Run: headless pygame with SDL's dummy video driver; simulated clock (each Clock.tick advances the game by its frame time, no real sleeping); random seed 0; keys injected as events and as key.get_pressed() state; mouse plan: one left click at the window centre at the start of phase 2, then a move to the lower-right quarter at the start of phase 3.
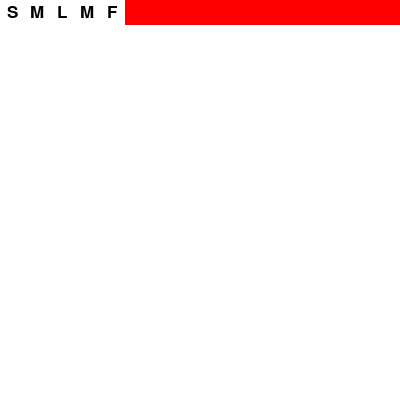
Frame 1 of 4 · flips 1–60 · no input
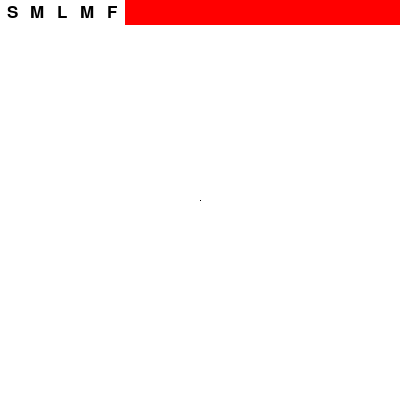
Frame 2 of 4 · flips 61–180 · clicked the window centre · tapped SPACE, RETURN · held RIGHT (→), D
Frame 3 of 4 · flips 181–300 · moved the mouse to the lower-right quarter · held DOWN (↓), S · screen unchanged from frame 2, image omitted
Frame 4 of 4 · flips 301–420 · held LEFT (←), A, UP (↑), W · screen unchanged from frame 3, image omitted

The pygame program that drew these frames:

import pygame

RES = (400,400)
WHITE = (255,255,255)
BLACK = (0,0,0)
RED = (255,0,0)
GRAY = (100,100,100)
TB_HEIGHT = 25
TB_ICONSIZE = (25,25)

ICN_BGND = WHITE
ICN_OTRBRDR = GRAY
MARKER = 'marker'
FELT = 'felt tip pen'
cur_tool = MARKER

SML = 1
MED = 5
LRG = 10
mPos = 0
mBtn = 0
cur_size = SML
pygame.init()
clock = pygame.time.Clock()

mainSurf = pygame.display.set_mode(RES)
paintSurf = pygame.Surface((RES[0],RES[0] - TB_HEIGHT))
toolSurf = pygame.Surface((RES[0],TB_HEIGHT))
paintSurf.fill(WHITE)
toolSurf.fill(RED)
  
def updateScreen():
    mainSurf.blit(toolSurf,(0,0))
    mainSurf.blit(paintSurf,(0,TB_HEIGHT))
    pygame.display.update()

def checkQuit():
    for event in pygame.event.get():
        if event.type == pygame.QUIT:
            pygame.quit()

def draw_pen(size, color):
    if size == 1:
        paintSurf.set_at(mPosPaint, color)
    else:
        pygame.draw.circle(paintSurf,color,mPosPaint,size)

def initVariables():
    global mPos, mBtn, mBtnPrv, mPosPaint
    mPos = pygame.mouse.get_pos()
    mPosPaint = (pygame.mouse.get_pos()[0], pygame.mouse.get_pos()[1] - TB_HEIGHT)
    mBtnPrv = mBtn
    mBtn = (pygame.mouse.get_pressed()[0] == 1)

def populateToolbar():
    toolbar = ['S','M','L','M','F']
    [toolSurf.blit(icon(toolbar[n],25),(n * TB_ICONSIZE[0],0)) for n in range(len(toolbar))]

def icon(text, font_size):
    icn = pygame.Surface(TB_ICONSIZE)
    icn.fill(ICN_BGND)
    txtSurf = pygame.font.SysFont('Consolas', font_size).render(text, True, (BLACK))
    icn.blit(txtSurf, ((TB_ICONSIZE[0] - txtSurf.get_size()[0])/2, (TB_ICONSIZE[1] - txtSurf.get_size()[1])/2))
    return icn

def tbSetting():
    global cur_size, cur_tool
    tbPos = (int(mPos[0]/TB_ICONSIZE[0]),int(mPos[1]/TB_ICONSIZE[1]))
    if mBtn and not(mBtnPrv) and tbPos[1] == 0:
        if tbPos[0] == 0:
            cur_size = SML
        if tbPos[0] == 1:
            cur_size = MED
        if tbPos[0] == 2:
            cur_size = LRG
        if tbPos[0] == 3:
            cur_tool = MARKER
        if tbPos[0] == 4:
            cur_tool = FELT

def tlSelection():
    if mBtn and cur_tool == MARKER:
        draw_pen(cur_size, BLACK)
    if mBtn and cur_tool == FELT:
        pygame.draw.line(paintSurf,BLACK,mPosPaint,(mPosPaint[0] - 5,mPosPaint[1] - 10),cur_size)
    

populateToolbar()
while True:
    checkQuit()
    initVariables()
    tbSetting()
    tlSelection()
    updateScreen()
    clock.tick(120)

            
